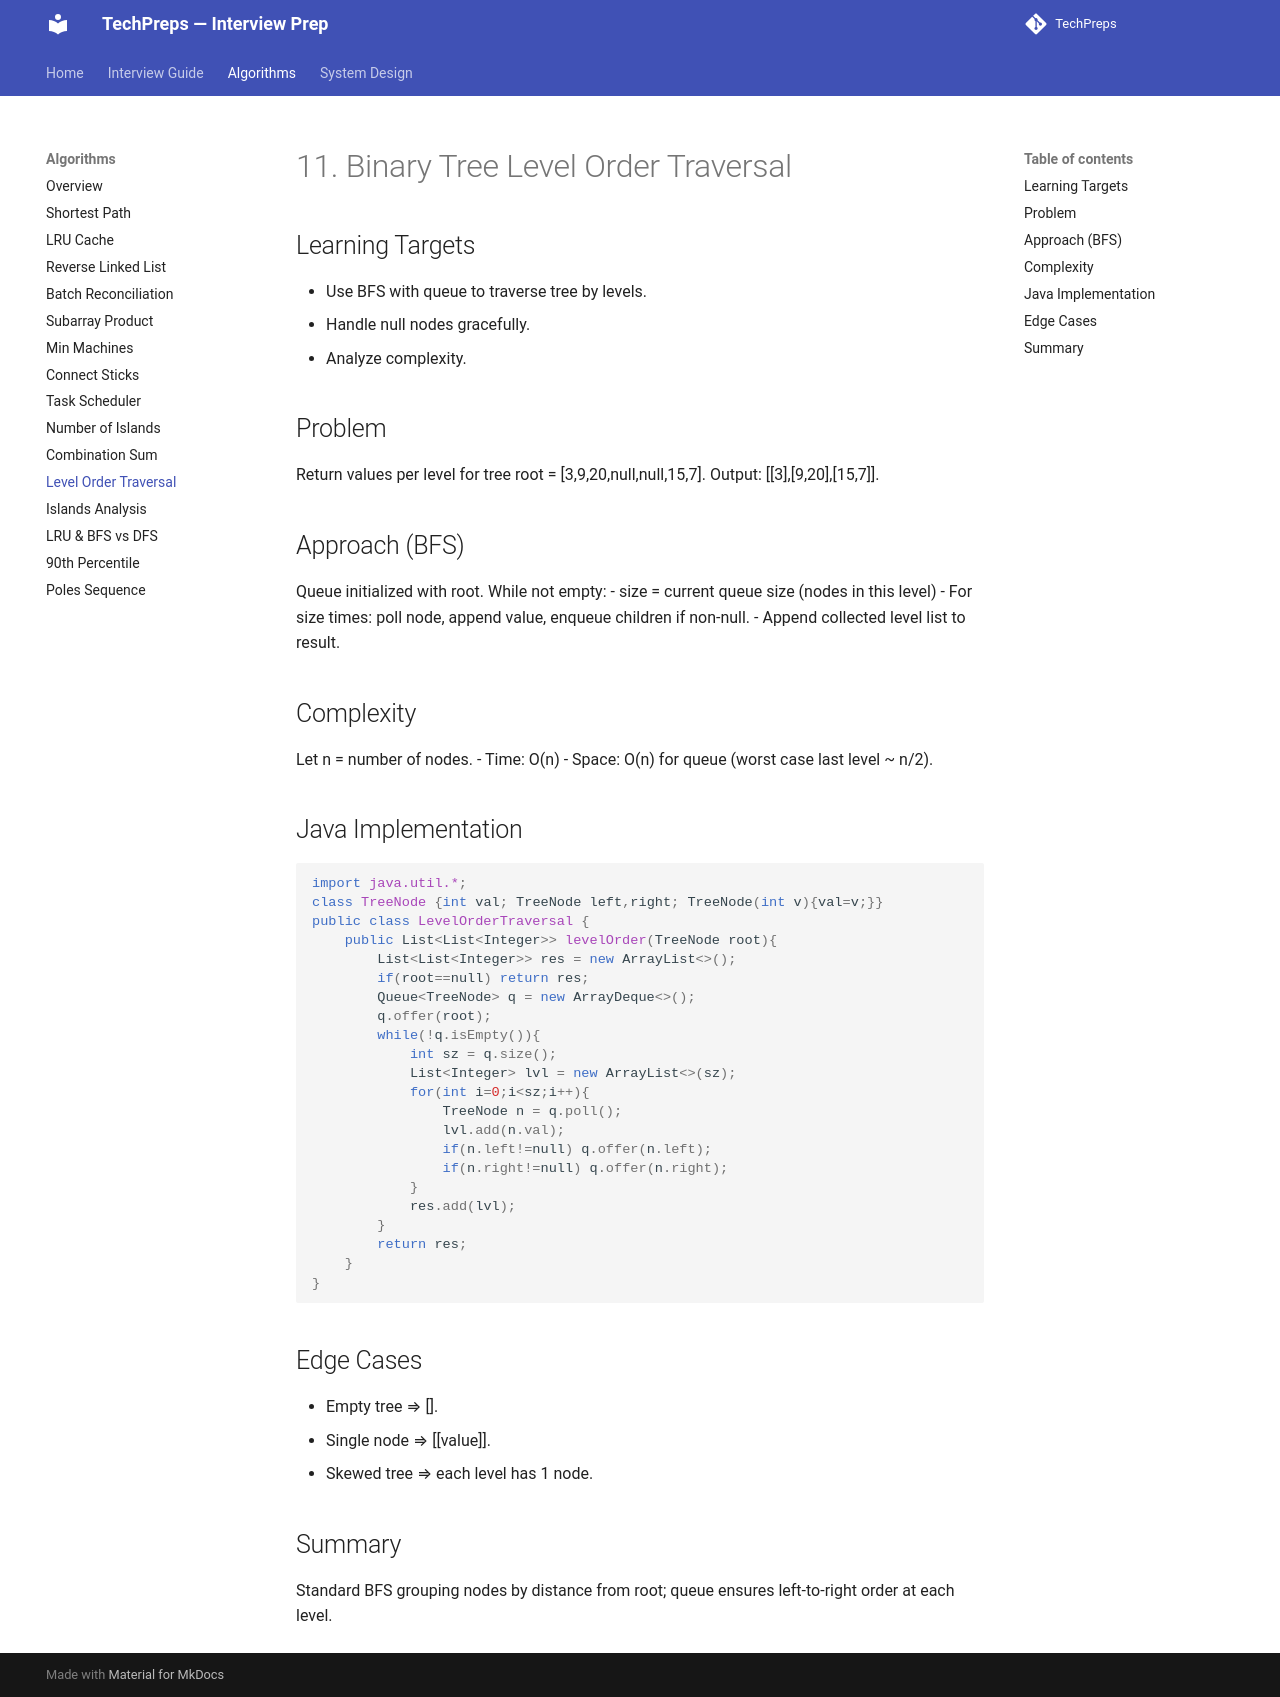

repository: nitinkc/TechPreps · page: algo/11_binary_tree_level_order/index.html · generator: mkdocs

Note: This file is the full write-up for the binary tree level order problem; see `answers/coding_questions.md` for the consolidated index.
# 11. Binary Tree Level Order Traversal

## Learning Targets
- Use BFS with queue to traverse tree by levels.
- Handle null nodes gracefully.
- Analyze complexity.

## Problem
Return values per level for tree root = [3,9,20,null,null,15,7]. Output: [[3],[9,20],[15,7]].

## Approach (BFS)
Queue initialized with root. While not empty:
- size = current queue size (nodes in this level)
- For size times: poll node, append value, enqueue children if non-null.
- Append collected level list to result.

## Complexity
Let n = number of nodes.
- Time: O(n)
- Space: O(n) for queue (worst case last level ~ n/2).

## Java Implementation
```java
import java.util.*;
class TreeNode {int val; TreeNode left,right; TreeNode(int v){val=v;}}
public class LevelOrderTraversal {
    public List<List<Integer>> levelOrder(TreeNode root){
        List<List<Integer>> res = new ArrayList<>();
        if(root==null) return res;
        Queue<TreeNode> q = new ArrayDeque<>();
        q.offer(root);
        while(!q.isEmpty()){
            int sz = q.size();
            List<Integer> lvl = new ArrayList<>(sz);
            for(int i=0;i<sz;i++){
                TreeNode n = q.poll();
                lvl.add(n.val);
                if(n.left!=null) q.offer(n.left);
                if(n.right!=null) q.offer(n.right);
            }
            res.add(lvl);
        }
        return res;
    }
}
```

## Edge Cases
- Empty tree ⇒ [].
- Single node ⇒ [[value]].
- Skewed tree ⇒ each level has 1 node.

## Summary
Standard BFS grouping nodes by distance from root; queue ensures left-to-right order at each level.
